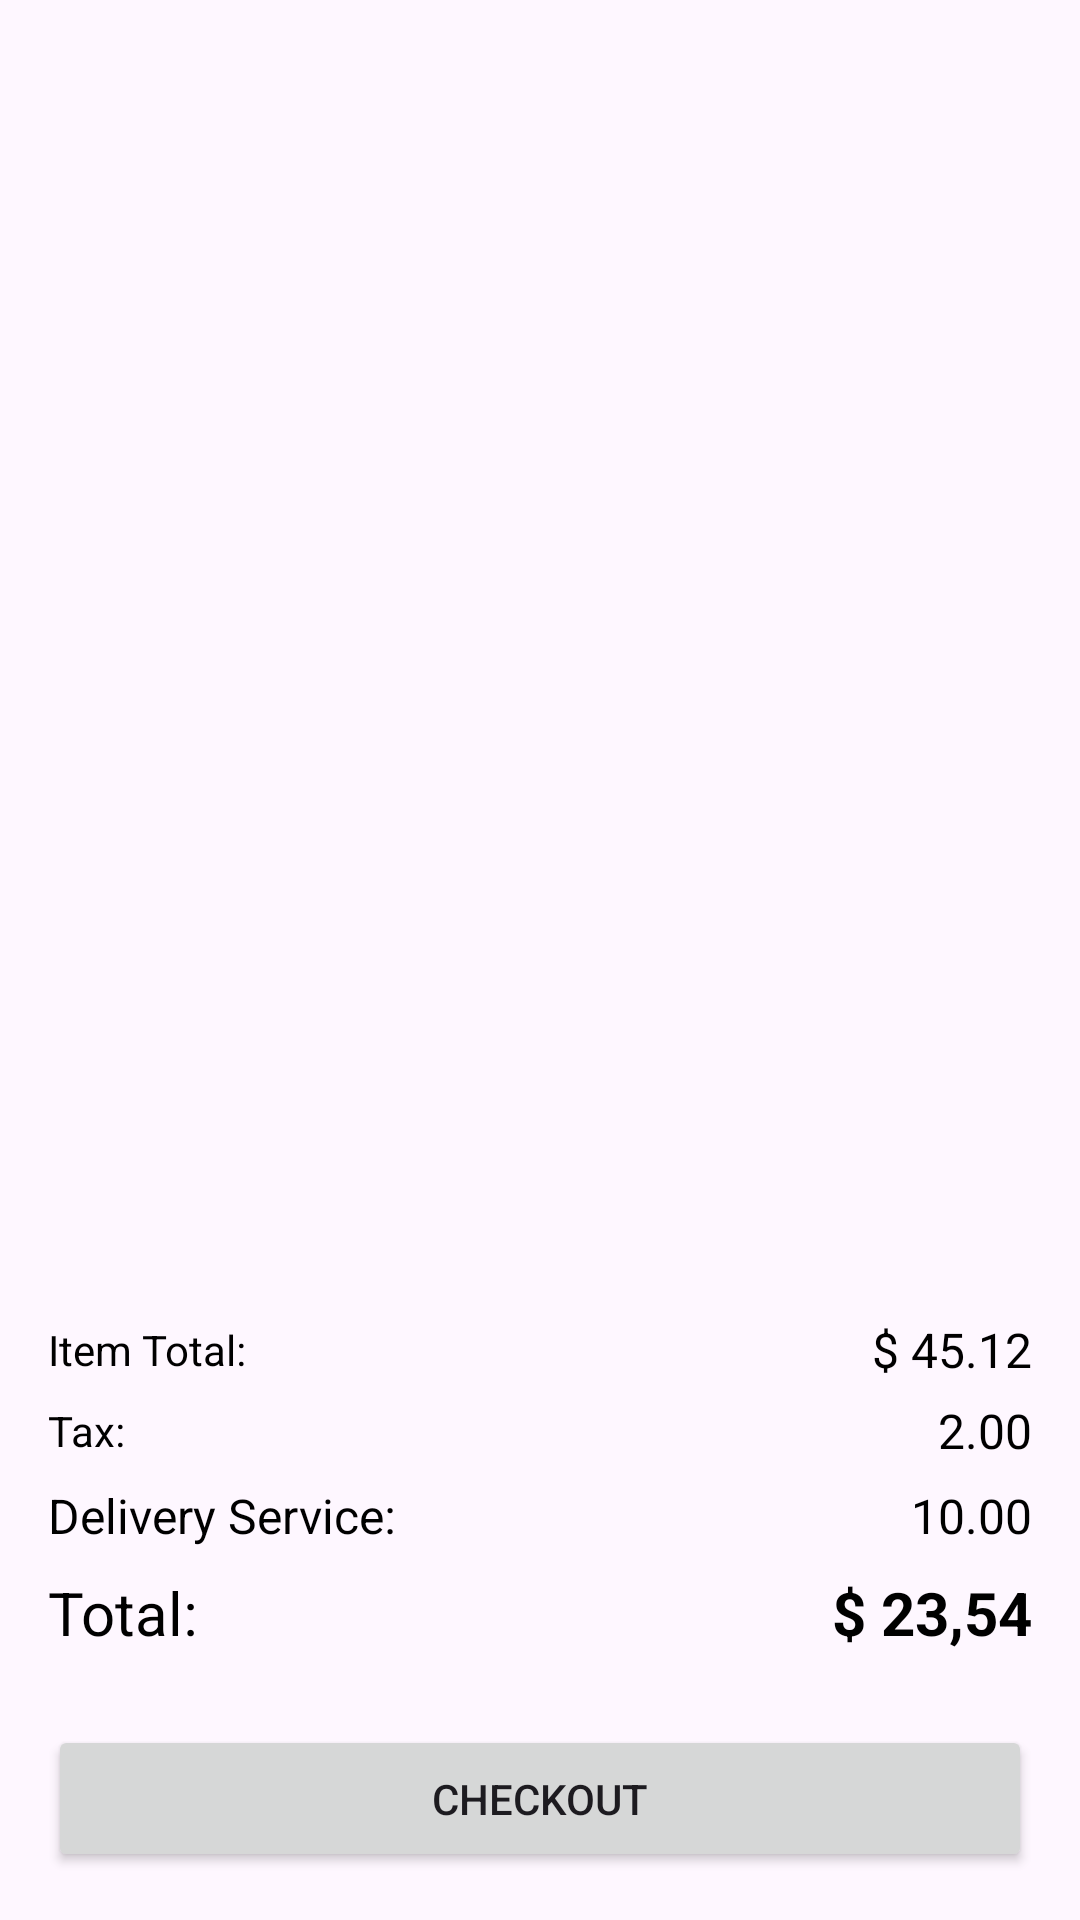

Layout XML and referenced resources for this Android screen:
<!-- AndroidManifest.xml: application theme Theme.FoodOrder -->
<!-- res/layout/fragment_cart.xml -->
<?xml version="1.0" encoding="utf-8"?>
<layout xmlns:android="http://schemas.android.com/apk/res/android"
    xmlns:app="http://schemas.android.com/apk/res-auto"
    xmlns:tools="http://schemas.android.com/tools">

    <data>

    </data>

    <androidx.constraintlayout.widget.ConstraintLayout
        android:layout_width="match_parent"
        android:layout_height="match_parent"
        tools:context=".screens.cart.CartFragment">


        <Button
            android:id="@+id/btn_checkout"
            android:layout_width="0dp"
            android:layout_height="wrap_content"
            android:layout_marginStart="16dp"
            android:layout_marginEnd="16dp"
            android:layout_marginBottom="16dp"
            android:padding="@dimen/padding_normal"
            android:text="Checkout"
            app:layout_constraintBottom_toBottomOf="parent"
            app:layout_constraintEnd_toEndOf="parent"
            app:layout_constraintHorizontal_bias="0.5"
            app:layout_constraintStart_toStartOf="parent" />

        <androidx.recyclerview.widget.RecyclerView
            android:id="@+id/rc_items_cart"
            android:layout_width="match_parent"
            android:layout_height="0dp"
            tools:listitem="@layout/item_view_cart"
            android:layout_margin="@dimen/margin_normal"
            app:layoutManager="androidx.recyclerview.widget.GridLayoutManager"
            app:layout_constraintBottom_toTopOf="@+id/textView11"
            app:layout_constraintEnd_toEndOf="parent"
            app:layout_constraintHorizontal_bias="0.5"
            app:layout_constraintStart_toStartOf="parent"
            app:layout_constraintTop_toTopOf="parent" />


        <TextView
            android:id="@+id/textView11"
            android:layout_width="wrap_content"
            android:layout_height="wrap_content"
            android:layout_marginBottom="8dp"
            android:text="Item Total:"
            android:textColor="@color/black"
            app:layout_constraintBottom_toTopOf="@+id/textView13"
            app:layout_constraintStart_toStartOf="@+id/textView13" />

        <TextView
            android:id="@+id/textView13"
            android:layout_width="wrap_content"
            android:layout_height="wrap_content"
            android:layout_marginBottom="8dp"
            android:text="Tax:"
            android:textColor="@color/black"
            app:layout_constraintBottom_toTopOf="@+id/textView14"
            app:layout_constraintStart_toStartOf="@+id/textView14" />

        <TextView
            android:id="@+id/textView14"
            android:layout_width="wrap_content"
            android:layout_height="wrap_content"
            android:layout_marginBottom="8dp"
            android:text="Delivery Service:"
            android:textColor="@color/black"
            android:textSize="16sp"
            app:layout_constraintBottom_toTopOf="@+id/textView17"
            app:layout_constraintStart_toStartOf="@+id/textView17" />

        <TextView
            android:id="@+id/textView15"
            android:layout_width="wrap_content"
            android:layout_height="wrap_content"
            android:text="2.00"
            android:textColor="@color/black"
            android:textSize="16dp"
            app:layout_constraintBottom_toBottomOf="@+id/textView13"
            app:layout_constraintEnd_toEndOf="@+id/tv_price_delivery"
            app:layout_constraintTop_toTopOf="@+id/textView13" />

        <TextView
            android:id="@+id/tv_price_delivery"
            android:layout_width="wrap_content"
            android:layout_height="wrap_content"
            android:text="10.00"
            android:textColor="@color/black"
            android:textSize="16dp"
            app:layout_constraintBottom_toBottomOf="@+id/textView14"
            app:layout_constraintEnd_toEndOf="@+id/tv_price_total"
            app:layout_constraintTop_toTopOf="@+id/textView14" />

        <TextView
            android:id="@+id/textView17"
            android:layout_width="wrap_content"
            android:layout_height="wrap_content"
            android:layout_marginBottom="24dp"
            android:text="Total:"
            android:textColor="@color/black"
            android:textSize="20sp"
            android:textStyle="normal"
            app:layout_constraintBottom_toTopOf="@+id/btn_checkout"
            app:layout_constraintStart_toStartOf="@+id/btn_checkout" />

        <TextView
            android:id="@+id/textView18"
            android:layout_width="wrap_content"
            android:layout_height="wrap_content"
            android:layout_marginEnd="4dp"
            app:layout_constraintBottom_toBottomOf="@+id/tv_price_total"
            app:layout_constraintEnd_toStartOf="@+id/tv_price_total"
            app:layout_constraintTop_toTopOf="@+id/tv_price_total" />

        <TextView
            android:id="@+id/tv_price_total"
            android:layout_width="wrap_content"
            android:layout_height="wrap_content"
            android:text="$ 23,54"
            android:textColor="@color/black"
            android:textSize="20sp"
            android:textStyle="bold"
            app:layout_constraintBottom_toBottomOf="@+id/textView17"
            app:layout_constraintEnd_toEndOf="@+id/btn_checkout"
            app:layout_constraintTop_toTopOf="@+id/textView17" />

        <TextView
            android:id="@+id/textView21"
            android:layout_width="wrap_content"
            android:layout_height="wrap_content"
            android:text="$ 45.12"
            android:textColor="@color/black"
            android:textSize="16dp"
            app:layout_constraintBottom_toBottomOf="@+id/textView11"
            app:layout_constraintEnd_toEndOf="@+id/textView15"
            app:layout_constraintTop_toTopOf="@+id/textView11" />
    </androidx.constraintlayout.widget.ConstraintLayout>
</layout>
<!-- res/layout/item_view_cart.xml (included above) -->
<?xml version="1.0" encoding="utf-8"?>
<layout xmlns:android="http://schemas.android.com/apk/res/android"
    xmlns:app="http://schemas.android.com/apk/res-auto"
    xmlns:tools="http://schemas.android.com/tools"
    xmlns:card_view="http://schemas.android.com/apk/res-auto"    >


<data>

    </data>
    <androidx.cardview.widget.CardView
        android:id="@+id/cardView"
        android:layout_width="match_parent"
        android:layout_height="wrap_content"
        card_view:cardElevation="4dp"
        card_view:cardCornerRadius="18dp"
        android:layout_marginEnd="@dimen/margin_normal"

        card_view:cardUseCompatPadding="true">


    <androidx.constraintlayout.widget.ConstraintLayout
        android:layout_width="match_parent"
        android:layout_height="wrap_content">

        <TextView
            android:id="@+id/tv_total_price"
            android:layout_width="wrap_content"
            android:layout_height="wrap_content"
            android:text="13.54"
            android:textColor="@color/black"
            android:textSize="20sp"
            app:layout_constraintBottom_toBottomOf="@+id/plus2"
            app:layout_constraintEnd_toEndOf="@+id/tv_base_price"
            app:layout_constraintTop_toTopOf="@+id/plus2" />

        <TextView
            android:id="@+id/textView10"
            android:layout_width="wrap_content"
            android:layout_height="wrap_content"
            android:layout_marginEnd="4dp"
            android:text="$"
            android:textColor="@color/orange_peel"

            android:textSize="16sp"
            app:layout_constraintBottom_toBottomOf="@+id/tv_total_price"
            app:layout_constraintEnd_toStartOf="@+id/tv_total_price"
            app:layout_constraintTop_toTopOf="@+id/tv_total_price" />

        <TextView
            android:id="@+id/textView9"
            android:layout_width="wrap_content"
            android:layout_height="wrap_content"
            android:layout_marginEnd="4dp"
            android:text="$"
            android:textColor="@color/orange_peel"
            app:layout_constraintBottom_toBottomOf="@+id/tv_base_price"
            app:layout_constraintEnd_toStartOf="@+id/tv_base_price"
            app:layout_constraintTop_toTopOf="@+id/tv_base_price" />

        <TextView
            android:id="@+id/tv_base_price"
            android:layout_width="wrap_content"
            android:layout_height="wrap_content"
            android:layout_marginEnd="16dp"
            android:text="13.54"
            app:layout_constraintBottom_toBottomOf="@+id/tv_tilte2"
            app:layout_constraintEnd_toEndOf="parent"
            app:layout_constraintTop_toTopOf="@+id/tv_tilte2" />

        <TextView
            android:id="@+id/tv_tilte2"
            android:layout_width="wrap_content"
            android:layout_height="wrap_content"
            android:layout_marginStart="24dp"
            android:layout_marginTop="16dp"
            android:text="Pepperoni"
            android:textColor="@color/black"
            android:textSize="20sp"
            android:textStyle="bold"
            app:layout_constraintStart_toEndOf="@+id/img_of_item2"
            app:layout_constraintTop_toTopOf="parent" />

        <ImageView
            android:id="@+id/img_of_item2"
            android:layout_width="100dp"
            android:layout_height="100dp"
            android:layout_marginStart="16dp"
            android:src="@drawable/pizza"
            app:layout_constraintBottom_toBottomOf="parent"
            app:layout_constraintStart_toStartOf="parent"
            app:layout_constraintTop_toTopOf="parent" />

        <TextView
            android:id="@+id/tv_amount2"
            android:layout_width="wrap_content"
            android:layout_height="wrap_content"
            android:layout_marginStart="16dp"
            android:text="3"
            android:textSize="16sp"
            android:textStyle="bold"
            app:layout_constraintBottom_toBottomOf="@+id/mienus2"
            app:layout_constraintStart_toEndOf="@+id/mienus2"
            app:layout_constraintTop_toTopOf="@+id/mienus2" />

        <ImageView
            android:id="@+id/plus2"
            android:layout_width="24dp"
            android:layout_height="24dp"
            android:layout_marginStart="16dp"
            android:src="@drawable/plus"
            app:layout_constraintBottom_toBottomOf="@+id/mienus2"
            app:layout_constraintStart_toEndOf="@+id/tv_amount2"
            app:layout_constraintTop_toTopOf="@+id/mienus2" />

        <ImageView
            android:id="@+id/mienus2"
            android:layout_width="24dp"
            android:layout_height="24dp"
            android:layout_marginTop="24dp"
            android:src="@drawable/minus"
            app:layout_constraintStart_toStartOf="@+id/tv_tilte2"
            app:layout_constraintTop_toBottomOf="@+id/tv_tilte2" />
    </androidx.constraintlayout.widget.ConstraintLayout>

    </androidx.cardview.widget.CardView>

</layout>
<!-- resources referenced by this layout -->
<resources>
  <color name="black">#000000</color>
  <color name="orange_peel">#fb650e</color>
  <dimen name="margin_normal">16dp</dimen>
  <dimen name="padding_normal">15dp</dimen>
  <style name="Theme.FoodOrder" parent="Base.Theme.FoodOrder" />
  <style name="Base.Theme.FoodOrder" parent="Theme.Material3.DayNight.NoActionBar">
          <item name="colorPrimary">#ff5e00</item>
          <item name="colorPrimaryVariant">#ff5e00</item>
          
          
      </style>
</resources>
